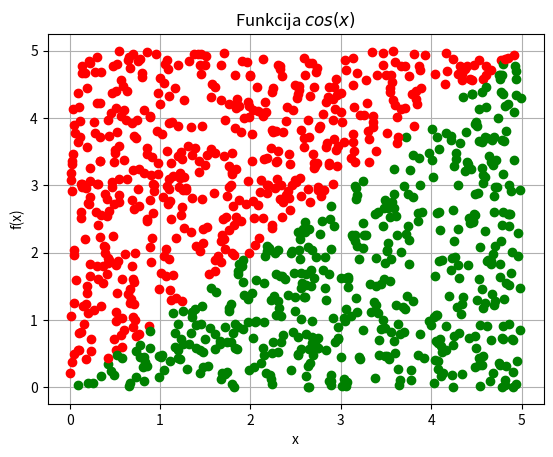

Python code for this plot:
# 1. N vienmerIgi sadaliIti dadIjuma sakitLi
# https://www.letonika.lv/
# http://termini.lza.lv/
# N uniformly distributed random numbers

import sys
sys.path.append('/usr/local/anaconda3/lib/python3.6/site-packages')

import numpy
#print(numpy.random.__doc__)
#print(numpy.random.uniform.__doc__)

a = 0
b = 5
N = 1000
# (pseido)gadījumu skaitļu ģeneratora "grauds"
#numpy.random.seed(1)

x = numpy.random.uniform(a,b,N)
#x = numpy.random.uniform(a,b,N)
'''
k = [0, 0, 0, 0, 0]
for i in range(N):
    if x[i] < 1:
        k[0] = k[0] + 1
    elif x[i] < 2:
        k[1] = k[1] + 1
    elif x[i] < 3:
        k[2] = k[2] + 1
    elif x[i] < 4:
        k[3] = k[3] + 1
    else:
        k[4] = k[4] + 1

print(k)
print(sum(k))
'''

y = numpy.random.uniform(a,b,N)

from matplotlib import pyplot as plt
plt.grid()
plt.xlabel('x')
plt.ylabel('f(x)')
plt.title('Funkcija $cos(x)$')
#plt.plot(x, y ,'ko')
#print(x)
#print(y)
N1 = 0
for i in range(N):
    #print(i)
    if y[i] < x[i]:
        #print(x[i], y[i], 'go')
        plt.plot(x[i], y[i], 'go')
        N1 = N1 + 1
    else:
        #print(x[i], y[i], 'ro')
        plt.plot(x[i], y[i], 'ro')

#print(N1)
S_zinaamais = (b-a) * (b-a)
S_nezinaamais = 1. * S_zinaamais * N1 / N
print(S_nezinaamais)

plt.show()

